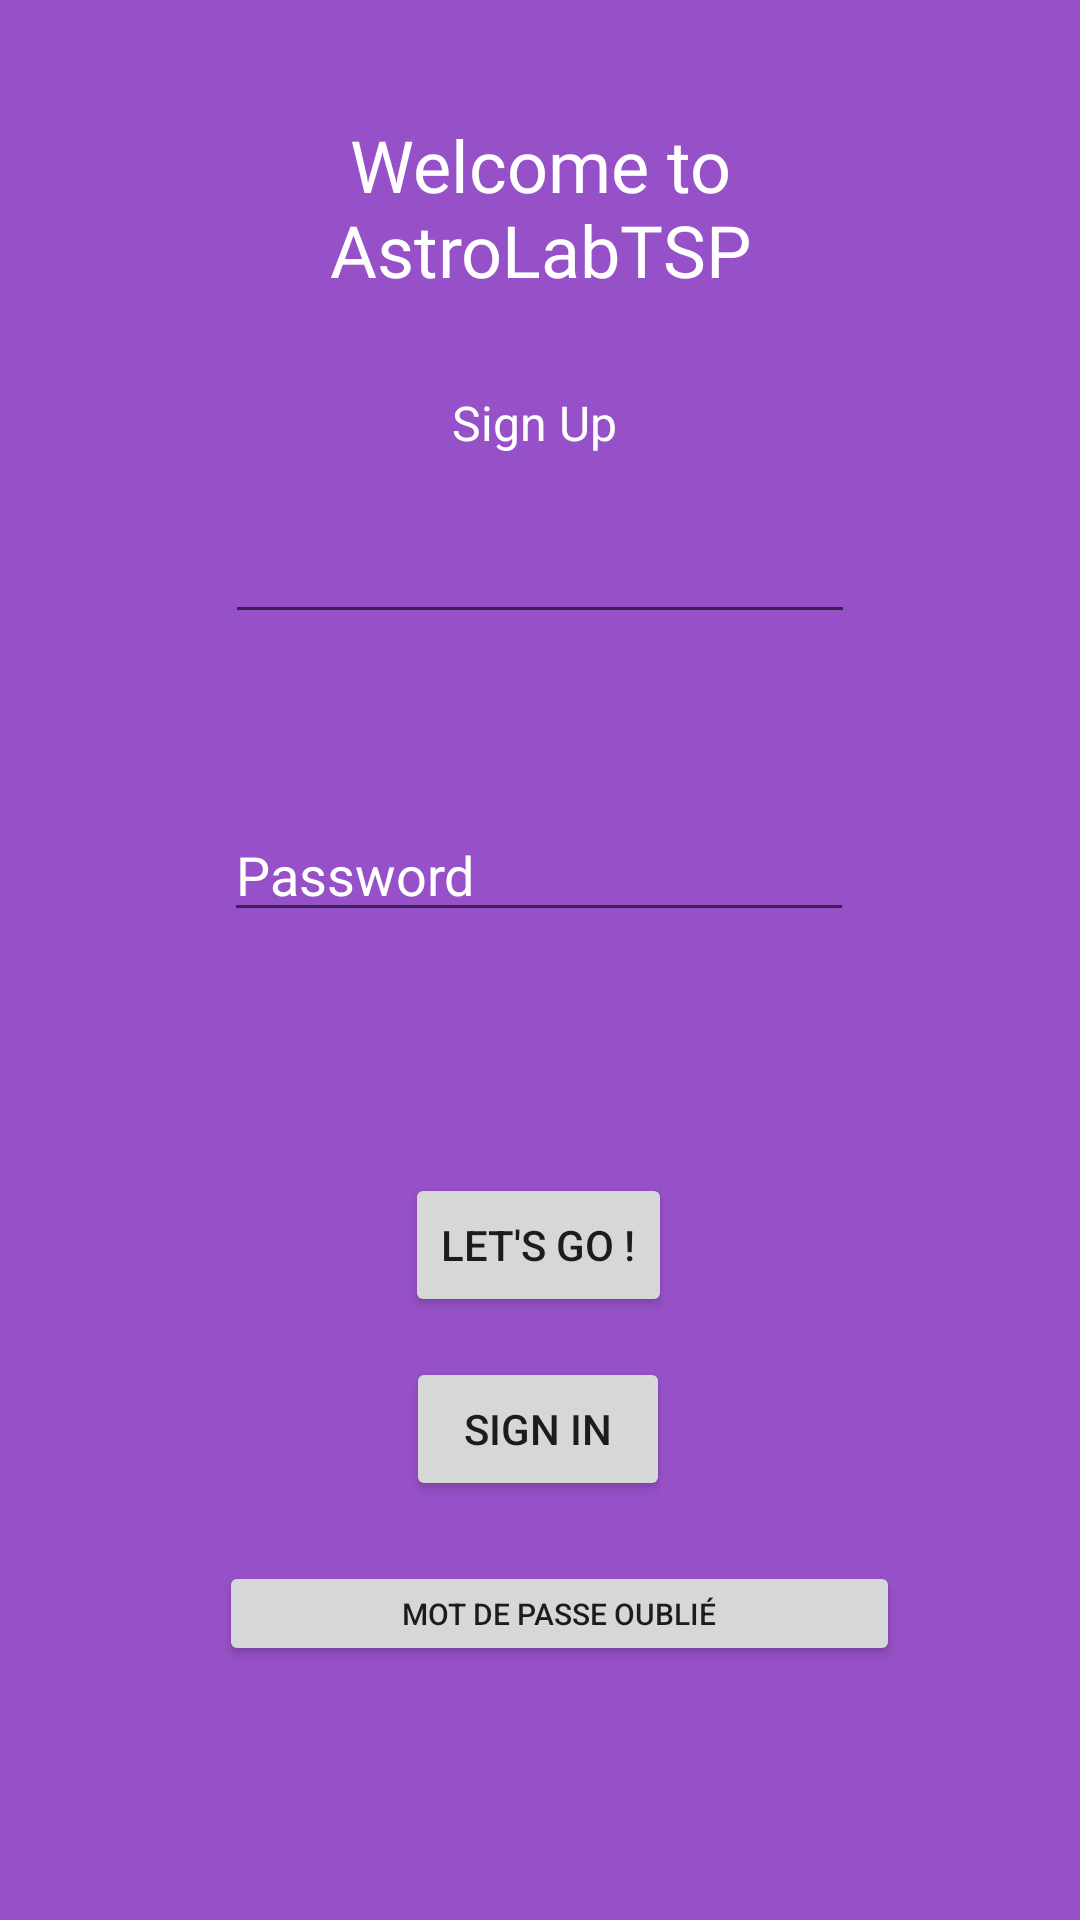

Produce the Android XML layout that renders to this screen, including the resource entries it uses.
<!-- AndroidManifest.xml: application theme Theme.AstroLabTSP -->
<!-- res/layout/activity_signup.xml -->
<?xml version="1.0" encoding="utf-8"?>
<androidx.constraintlayout.widget.ConstraintLayout xmlns:android="http://schemas.android.com/apk/res/android"
    xmlns:app="http://schemas.android.com/apk/res-auto"
    xmlns:tools="http://schemas.android.com/tools"
    android:layout_width="match_parent"
    android:layout_height="match_parent"
    android:background="#9751C8">

    <TextView
        android:id="@+id/textView"
        android:layout_width="269dp"
        android:layout_height="73dp"
        android:fontFamily="@font/roboto_mono_thin"
        android:text="Welcome to AstroLabTSP"
        android:textAlignment="center"
        android:textColor="#FFFFFF"
        android:textSize="24sp"
        app:layout_constraintBottom_toBottomOf="parent"
        app:layout_constraintEnd_toEndOf="parent"
        app:layout_constraintStart_toStartOf="parent"
        app:layout_constraintTop_toTopOf="parent"
        app:layout_constraintVertical_bias="0.068" />

    <EditText
        android:id="@+id/activity_signup_edittext_pw"
        android:layout_width="wrap_content"
        android:layout_height="wrap_content"
        android:ems="10"
        android:inputType="textPersonName"
        android:text="Password"
        android:textColor="#FFFFFF"
        app:layout_constraintBottom_toBottomOf="parent"
        app:layout_constraintEnd_toEndOf="parent"
        app:layout_constraintHorizontal_bias="0.497"
        app:layout_constraintStart_toStartOf="parent"
        app:layout_constraintTop_toTopOf="parent"
        app:layout_constraintVertical_bias="0.45" />

    <Button
        android:id="@+id/activity_signup_button_forgottenpw"
        android:layout_width="227dp"
        android:layout_height="35dp"
        android:text="Mot de passe oublié"
        android:textSize="10sp"
        app:layout_constraintBottom_toBottomOf="parent"
        app:layout_constraintEnd_toEndOf="parent"
        app:layout_constraintHorizontal_bias="0.548"
        app:layout_constraintStart_toStartOf="parent"
        app:layout_constraintTop_toTopOf="parent"
        app:layout_constraintVertical_bias="0.86" />

    <Button
        android:id="@+id/activity_signup_button_signup"
        android:layout_width="wrap_content"
        android:layout_height="wrap_content"
        android:text="Let's go !"
        app:layout_constraintBottom_toTopOf="@+id/activity_signup_button_forgottenpw"
        app:layout_constraintEnd_toEndOf="parent"
        app:layout_constraintHorizontal_bias="0.498"
        app:layout_constraintStart_toStartOf="parent"
        app:layout_constraintTop_toBottomOf="@+id/activity_signup_edittext_pw"
        app:layout_constraintVertical_bias="0.497" />

    <EditText
        android:id="@+id/activity_signup_edittext_name"
        android:layout_width="wrap_content"
        android:layout_height="wrap_content"
        android:ems="10"
        android:inputType="textEmailAddress"
        app:layout_constraintBottom_toTopOf="@+id/activity_signup_edittext_pw"
        app:layout_constraintEnd_toEndOf="parent"
        app:layout_constraintStart_toStartOf="parent"
        app:layout_constraintTop_toBottomOf="@+id/textView" />

    <TextView
        android:id="@+id/textView5"
        android:layout_width="wrap_content"
        android:layout_height="wrap_content"
        android:text="Sign Up "
        android:textColor="#FFFFFF"
        android:textSize="16sp"
        app:layout_constraintBottom_toTopOf="@+id/activity_signup_edittext_name"
        app:layout_constraintEnd_toEndOf="parent"
        app:layout_constraintStart_toStartOf="parent"
        app:layout_constraintTop_toBottomOf="@+id/textView" />

    <androidx.constraintlayout.widget.Guideline
        android:id="@+id/guideline2"
        android:layout_width="wrap_content"
        android:layout_height="wrap_content"
        android:orientation="vertical"
        app:layout_constraintGuide_begin="-107dp" />

    <androidx.constraintlayout.widget.Guideline
        android:id="@+id/guideline3"
        android:layout_width="wrap_content"
        android:layout_height="wrap_content"
        android:orientation="vertical"
        app:layout_constraintGuide_begin="-118dp" />

    <Button
        android:id="@+id/actiivity_signup_button_signin"
        android:layout_width="wrap_content"
        android:layout_height="wrap_content"
        android:layout_marginBottom="20dp"
        android:text="Sign In"
        app:layout_constraintBottom_toTopOf="@+id/activity_signup_button_forgottenpw"
        app:layout_constraintEnd_toEndOf="parent"
        app:layout_constraintHorizontal_bias="0.498"
        app:layout_constraintStart_toStartOf="parent"
        app:layout_constraintTop_toBottomOf="@+id/activity_connection_button_connect" />
</androidx.constraintlayout.widget.ConstraintLayout>
<!-- resources referenced by this layout -->
<resources>
  <style name="Theme.AstroLabTSP" parent="Theme.MaterialComponents.DayNight.DarkActionBar">
          
          <item name="colorPrimary">@color/purple_500</item>
          <item name="colorPrimaryVariant">@color/purple_700</item>
          <item name="colorOnPrimary">@color/white</item>
          
          <item name="colorSecondary">@color/teal_200</item>
          <item name="colorSecondaryVariant">@color/teal_700</item>
          <item name="colorOnSecondary">@color/black</item>
          
          <item name="android:statusBarColor" tools:targetApi="l">?attr/colorPrimaryVariant</item>
          
      </style>
  <color name="purple_500">#FF6200EE</color>
  <color name="purple_700">#FF3700B3</color>
  <color name="white">#FFFFFFFF</color>
  <color name="teal_200">#FF03DAC5</color>
  <color name="teal_700">#FF018786</color>
  <color name="black">#FF000000</color>
</resources>
